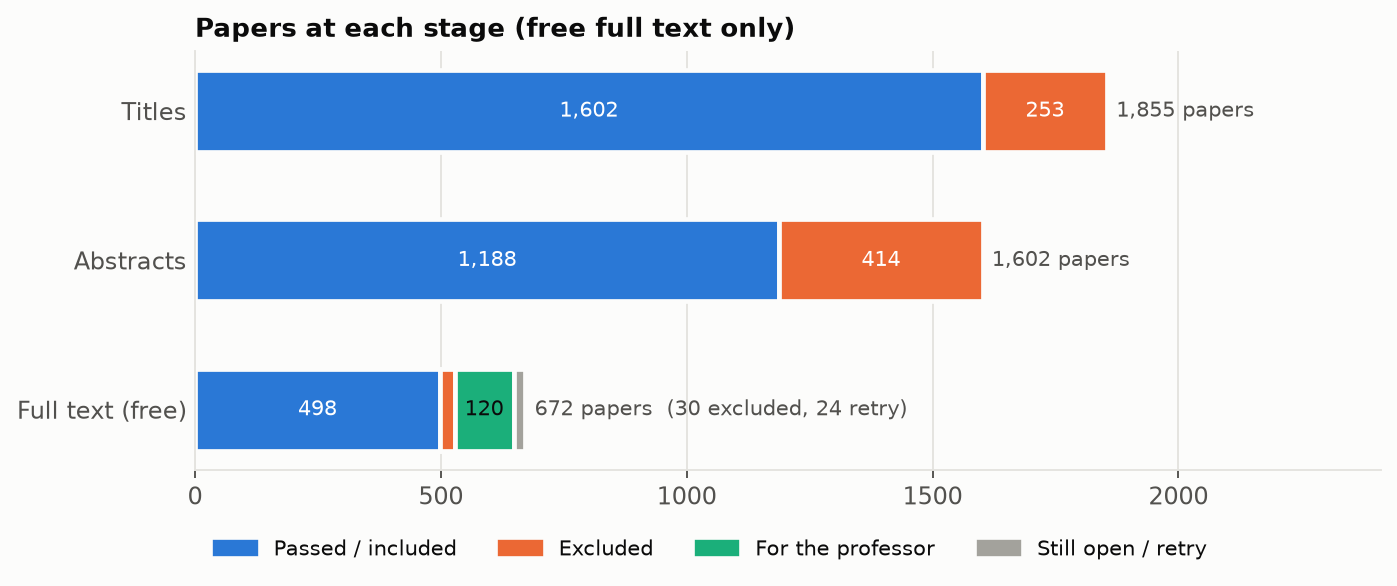

The file beside this chart, header and first rows:
stage, outcome, papers
Titles, Passed, 1602
Titles, Excluded, 253
Abstracts, Passed, 1188
Abstracts, Excluded, 414
Abstracts, Still open, 0
Full text (free), Included, 498
Full text (free), Excluded, 30
Full text (free), For the professor, 120
Full text (free), Retry, 24
